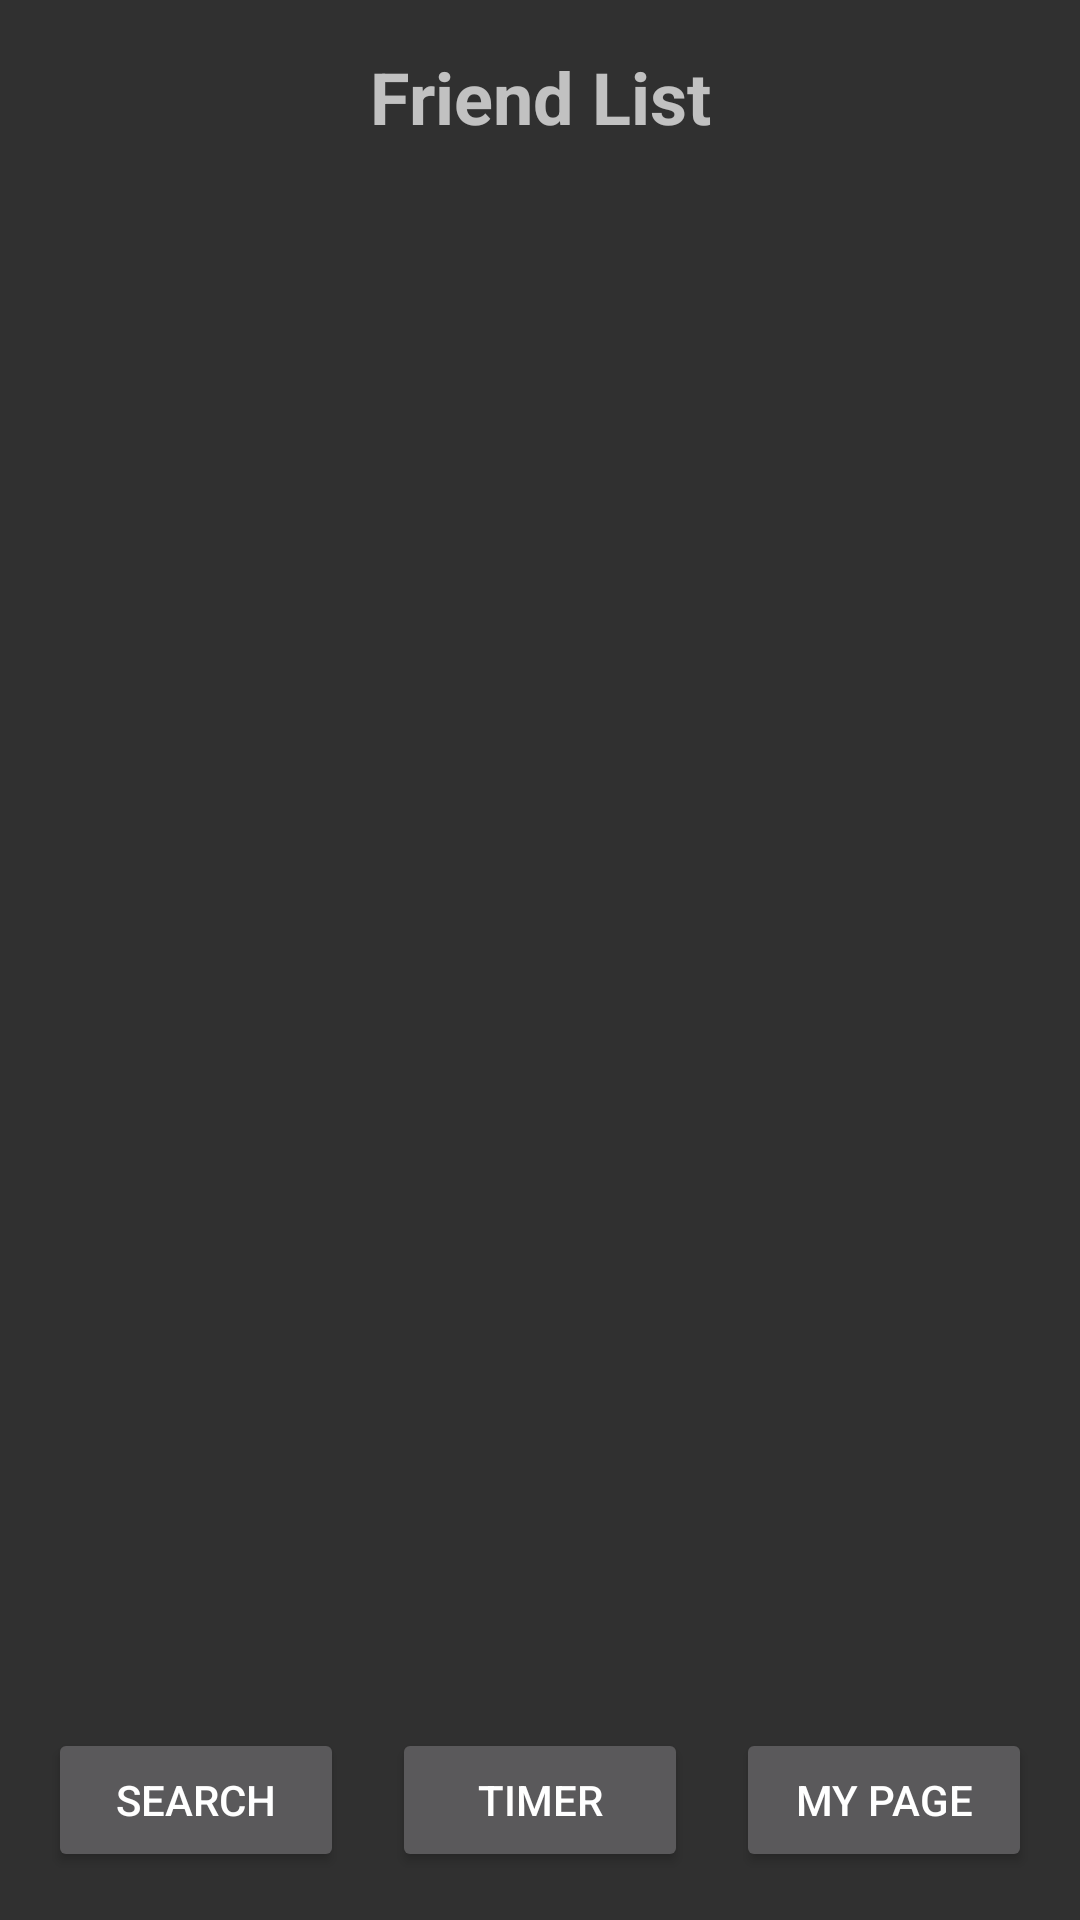

Layout XML and referenced resources for this Android screen:
<!-- AndroidManifest.xml: application theme Theme.AppCompat -->
<!-- res/layout/recycler_view.xml -->
<?xml version="1.0" encoding="utf-8"?>
<androidx.constraintlayout.widget.ConstraintLayout xmlns:android="http://schemas.android.com/apk/res/android"
    xmlns:app="http://schemas.android.com/apk/res-auto"
    xmlns:tools="http://schemas.android.com/tools"
    android:id="@+id/main"
    android:layout_width="match_parent"
    android:layout_height="match_parent"
    tools:context=".RecyclerView.RecyclerViewActivity">

    <TextView
        android:id="@+id/textView"
        android:layout_width="wrap_content"
        android:layout_height="wrap_content"
        android:text="Friend List"
        android:textSize="24sp"
        android:textStyle="bold"
        android:gravity="center"
        app:layout_constraintTop_toTopOf="parent"
        app:layout_constraintStart_toStartOf="parent"
        app:layout_constraintEnd_toEndOf="parent"
        android:layout_marginTop="16dp"/>

    <androidx.recyclerview.widget.RecyclerView
        android:id="@+id/recyclerView"
        android:layout_width="0dp"
        android:layout_height="0dp"
        app:layout_constraintTop_toBottomOf="@id/textView"
        app:layout_constraintBottom_toTopOf="@id/buttonLayout"
        app:layout_constraintStart_toStartOf="parent"
        app:layout_constraintEnd_toEndOf="parent"
        tools:listitem="@layout/item_main"/>

    <LinearLayout
        android:id="@+id/buttonLayout"
        android:layout_width="0dp"
        android:layout_height="wrap_content"
        android:orientation="horizontal"
        app:layout_constraintBottom_toBottomOf="parent"
        app:layout_constraintStart_toStartOf="parent"
        app:layout_constraintEnd_toEndOf="parent"
        android:padding="16dp"
        android:gravity="center">

        <Button
            android:id="@+id/searchFriendButton"
            android:layout_width="0dp"
            android:layout_height="wrap_content"
            android:layout_weight="1"
            android:text="Search"
            android:layout_marginEnd="8dp"/>

        <Button
            android:id="@+id/timerButton"
            android:layout_width="0dp"
            android:layout_height="wrap_content"
            android:layout_weight="1"
            android:text="Timer"
            android:layout_marginEnd="8dp"
            android:layout_marginStart="8dp"/>

        <Button
            android:id="@+id/myPageButton"
            android:layout_width="0dp"
            android:layout_height="wrap_content"
            android:layout_weight="1"
            android:text="My Page"
            android:layout_marginStart="8dp"/>
    </LinearLayout>
</androidx.constraintlayout.widget.ConstraintLayout>
<!-- res/layout/item_main.xml (included above) -->
<?xml version="1.0" encoding="utf-8"?>
<LinearLayout xmlns:android="http://schemas.android.com/apk/res/android"
    xmlns:tools="http://schemas.android.com/tools"
    android:id="@+id/item_root"
    android:layout_width="match_parent"
    android:layout_height="wrap_content"
    android:orientation="horizontal"
    android:padding="8dp"
    tools:ignore="ExtraText">

    <ImageView
        android:id="@+id/profileImageView"
        android:layout_width="50dp"
        android:layout_height="50dp"
        android:layout_marginEnd="16dp"
        android:src="@drawable/null_profile_image"
    />

    <TextView
        android:id="@+id/userIdTextView"
        android:layout_width="0dp"
        android:layout_height="wrap_content"
        android:layout_weight="1"
        android:text="userId"
        android:textSize="16sp"
        android:padding="10dp" />

    <TextView
        android:id="@+id/solvedCount"
        android:layout_width="wrap_content"
        android:layout_height="wrap_content"
        android:text="Solved Count"
        android:textSize="14sp"
        android:padding="8dp"
        android:gravity="end" />
</LinearLayout>
<!-- resources referenced by this layout -->
<resources>

</resources>
